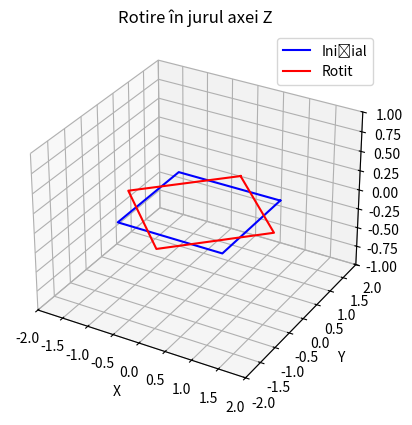

This chart was generated by the following Python code:
import numpy as np
import matplotlib.pyplot as plt
from mpl_toolkits.mplot3d import Axes3D

def rotatie_z(puncte, unghi_degrees):
    #Aplică o rotație în jurul axei Z unui set de puncte 3D.
    theta = np.radians(unghi_degrees)
    matrice_rotatie = np.array([
        [np.cos(theta), -np.sin(theta), 0],
        [np.sin(theta),  np.cos(theta), 0],
        [0,              0,             1]
    ])
    return np.dot(puncte, matrice_rotatie.T)

# Punctele unui pătrat în planul XY
patrat = np.array([
    [1, 1, 0],
    [1, -1, 0],
    [-1, -1, 0],
    [-1, 1, 0],
    [1, 1, 0]
])

# Aplicăm rotație cu 45 de grade în jurul axei Z
patrat_rotit = rotatie_z(patrat, 45)

# Afișare grafică
fig = plt.figure()
ax = fig.add_subplot(111, projection='3d')

# Pătratul inițial - albastru
ax.plot(patrat[:, 0], patrat[:, 1], patrat[:, 2], label="Inițial", color='blue')

# Pătratul rotit - roșu
ax.plot(patrat_rotit[:, 0], patrat_rotit[:, 1], patrat_rotit[:, 2], label="Rotit", color='red')

# Axele 3D
ax.set_xlim(-2, 2)
ax.set_ylim(-2, 2)
ax.set_zlim(-1, 1)
ax.set_xlabel('X')
ax.set_ylabel('Y')
ax.set_zlabel('Z')
ax.set_title("Rotire în jurul axei Z")
ax.legend()
plt.show()
